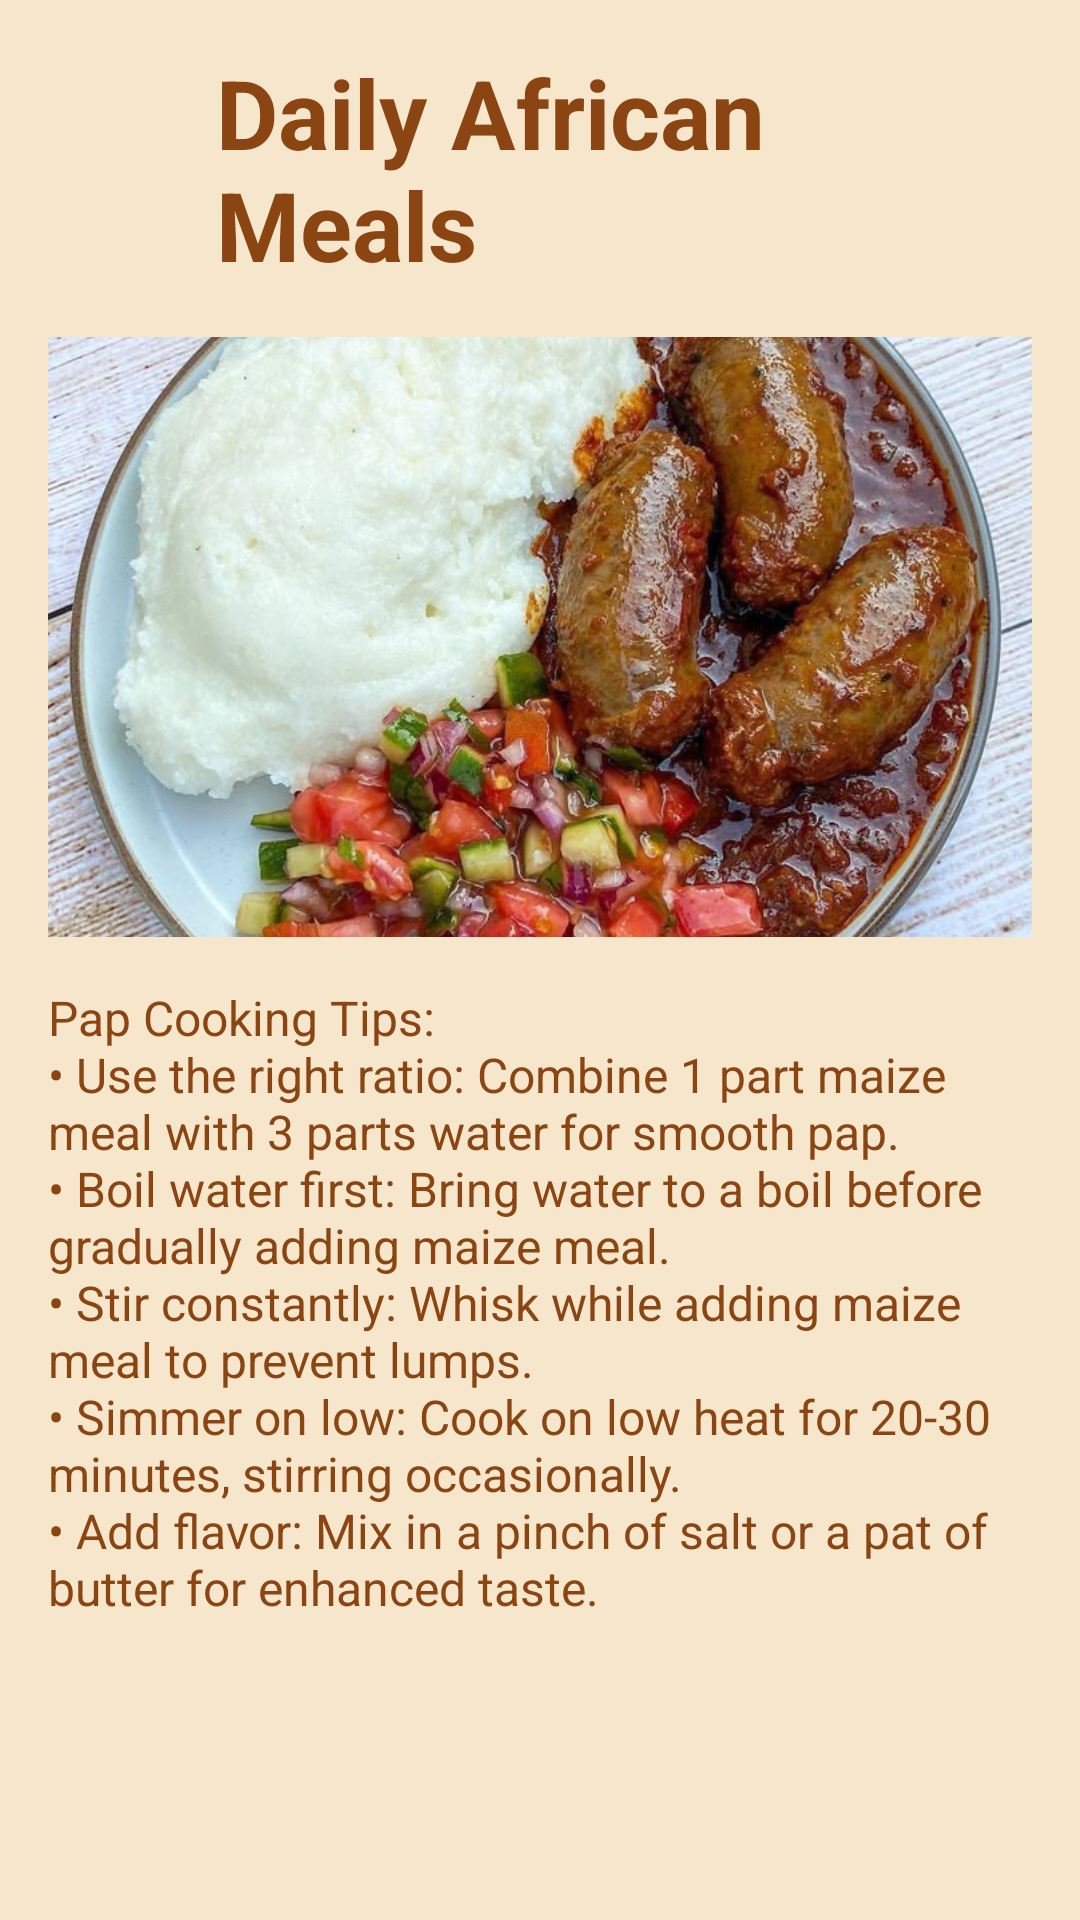

The Android layout XML behind this screen, and the referenced resources:
<!-- AndroidManifest.xml: application theme Theme.CookingMagic -->
<!-- res/layout/activity_tip_five.xml -->
<?xml version="1.0" encoding="utf-8"?>
<androidx.constraintlayout.widget.ConstraintLayout
    xmlns:android="http://schemas.android.com/apk/res/android"
    xmlns:app="http://schemas.android.com/apk/res-auto"
    xmlns:tools="http://schemas.android.com/tools"
    android:id="@+id/main"
    android:layout_width="match_parent"
    android:layout_height="match_parent"
    android:background="#F5E6CC"
    tools:context=".Activities.TipFiveActivity">

    
    <ImageView
        android:id="@+id/backButton"
        android:layout_width="40dp"
        android:layout_height="40dp"
        android:layout_marginStart="16dp"
        android:layout_marginTop="16dp"
        android:src="@drawable/back"
        android:contentDescription="Back"
        app:tint="#FF8C00"
        app:layout_constraintStart_toStartOf="parent"
        app:layout_constraintTop_toTopOf="parent" />

    
    <TextView
        android:id="@+id/tipTitleTextView"
        android:layout_width="0dp"
        android:layout_height="wrap_content"
        android:layout_marginStart="16dp"
        android:layout_marginTop="16dp"
        android:layout_marginEnd="16dp"
        android:text="@string/daily_african_meals"
        android:textColor="#8B4513"
        android:textSize="32sp"
        android:textStyle="bold"
        android:maxLines="2"
        android:ellipsize="end"
        app:layout_constraintStart_toEndOf="@id/backButton"
        app:layout_constraintEnd_toEndOf="parent"
        app:layout_constraintTop_toTopOf="parent" />

    
    <ImageView
        android:id="@+id/tipImageView"
        android:layout_width="0dp"
        android:layout_height="200dp"
        android:layout_marginStart="16dp"
        android:layout_marginTop="16dp"
        android:layout_marginEnd="16dp"
        android:scaleType="centerCrop"
        android:src="@drawable/tip_5"
        android:contentDescription="Tip Image"
        app:layout_constraintStart_toStartOf="parent"
        app:layout_constraintEnd_toEndOf="parent"
        app:layout_constraintTop_toBottomOf="@id/tipTitleTextView" />

    
    <TextView
        android:id="@+id/tipDescriptionTextView"
        android:layout_width="0dp"
        android:layout_height="0dp"
        android:layout_marginStart="16dp"
        android:layout_marginTop="16dp"
        android:layout_marginEnd="16dp"
        android:layout_marginBottom="16dp"
        android:text="@string/pap_cooking_tips_n_use_the_right_ratio_combine_1_part_maize_meal_with_3_parts_water_for_smooth_pap_n_boil_water_first_bring_water_to_a_boil_before_gradually_adding_maize_meal_n_stir_constantly_whisk_while_adding_maize_meal_to_prevent_lumps_n_simmer_on_low_cook_on_low_heat_for_20_30_minutes_stirring_occasionally_n_add_flavor_mix_in_a_pinch_of_salt_or_a_pat_of_butter_for_enhanced_taste"
        android:textColor="#8B4513"
        android:textSize="16sp"
        app:layout_constraintStart_toStartOf="parent"
        app:layout_constraintEnd_toEndOf="parent"
        app:layout_constraintTop_toBottomOf="@id/tipImageView"
        app:layout_constraintBottom_toBottomOf="parent" />

</androidx.constraintlayout.widget.ConstraintLayout>
<!-- resources referenced by this layout -->
<resources>
  <!-- drawable tip_5: jpg bitmap (drawable, 135504 bytes) -->
  <string name="daily_african_meals">Daily African Meals</string>
  <string name="pap_cooking_tips_n_use_the_right_ratio_combine_1_part_maize_meal_with_3_parts_water_for_smooth_pap_n_boil_water_first_bring_water_to_a_boil_before_gradually_adding_maize_meal_n_stir_constantly_whisk_while_adding_maize_meal_to_prevent_lumps_n_simmer_on_low_cook_on_low_heat_for_20_30_minutes_stirring_occasionally_n_add_flavor_mix_in_a_pinch_of_salt_or_a_pat_of_butter_for_enhanced_taste">Pap Cooking Tips:\n• Use the right ratio: Combine 1 part maize meal with 3 parts water for smooth pap.\n• Boil water first: Bring water to a boil before gradually adding maize meal.\n• Stir constantly: Whisk while adding maize meal to prevent lumps.\n• Simmer on low: Cook on low heat for 20-30 minutes, stirring occasionally.\n• Add flavor: Mix in a pinch of salt or a pat of butter for enhanced taste.</string>
  <style name="Theme.CookingMagic" parent="Base.Theme.CookingMagic" />
  <style name="Base.Theme.CookingMagic" parent="Theme.Material3.DayNight.NoActionBar">
          
          
      </style>
</resources>
